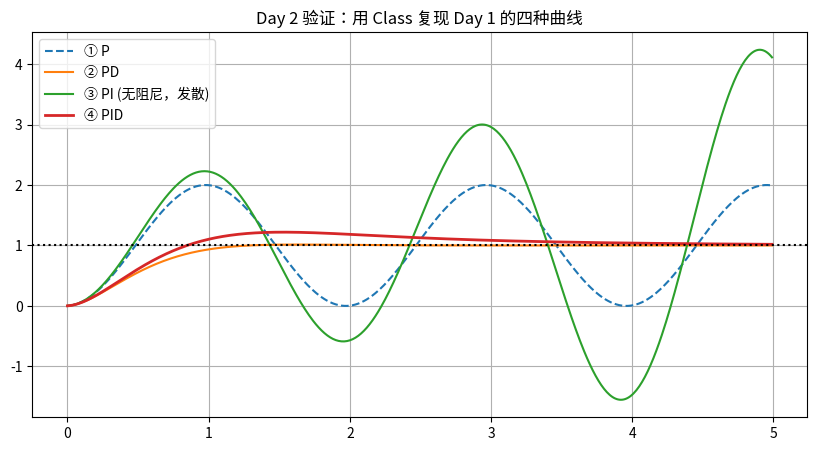

Source code (Python):
# 2 为什么说"e_prev初始化"是最重要的一课
# 这是你 W3 Day 5 踩过的同一个坑，换了个马甲。

# 假设一开始，目标在 1，当前在 0，误差 e = 1。
# 如果你的 prev_error 初始化为 0，第一次循环算微分时：
# de = (1 - 0) / 0.01 = 100。
# 此时如果 Kd=5，那么 D 项的输出就是 5 * 100 = 500！
# 这就是“凭空制造的巨大冲击”。机器人的真实速度从 0 起步，不可能瞬间产生 500 的力，这纯粹是数学计算在代码里的漏洞。

# 和 W3 的低通滤波器对照
#                 W3 Day 5 低通	                        W5 Day 2 PID
#   现象	 信号在 100，第一拍输出 9.09	       误差是 1，第一步 de = 100
#   后果	     机器人猛冲	                              执行器猛冲
#   根因	 y 从 0 开始，没预热	                e_prev 从 0 开始，没预热
#   解法 initialized_ 标志，第一拍直接取输入	  first_call_ 标志，第一拍让 de = 0
# 共同点：凡是「带记忆」的模块，第一次调用前都必须用真实值预热

# 3 4 代码训练
import numpy as np
import matplotlib.pyplot as plt
import matplotlib.font_manager as fm
import platform

# 设置中文字体（同Day 1）
def set_chinese_font():
    candidates = ['Microsoft YaHei', 'SimHei', 'PingFang SC', 'WenQuanYi Micro Hei']
    available = {f.name for f in fm.fontManager.ttflist}
    for name in candidates:
        if name in available:
            plt.rcParams['font.sans-serif'] = [name]
            plt.rcParams['axes.unicode_minus'] = False
            return
set_chinese_font()

# ==========================================
# 核心：Day 2 的 PID 类
# ==========================================
class PID:
    def __init__(self, kp, ki=0.0, kd=0.0):  # self. 代表这是这个对象私有的
        self.kp, self.ki, self.kd = kp, ki, kd
        self.integral = 0.0  # 初始化积分器为 0
        self.prev_error = None  # ← 用 None 表示“还没预热过”

    def update(self, target, current, dt):  # 这是每次循环（比如每 10ms）都要调用一次的核心函数
        e = target - current
        
        # 积分
        self.integral += e * dt
        
        # 微分（第一次调用时 de 取 0，避免凭空冲击）
        if self.prev_error is None:
            de = 0.0
        else:
            de = (e - self.prev_error) / dt
            
        self.prev_error = e  # 把这次的误差存起来，留给下一次循环用
        return self.kp * e + self.ki * self.integral + self.kd * de

    def reset(self):  # 重置就是把记忆洗掉
        """切换任务/重新启动时，把记忆清空"""
        self.integral = 0.0
        self.prev_error = None


# ==========================================
# 任务 1：用类复现 Day 1 的四条曲线
# ==========================================
def simulate(pid, T=5.0, dt=0.01, disturbance=0.0):  # def simulate(pid, ...): 这是一个被控对象仿真引擎
    x = v = 0.0  # 初始化物理状态 位置速度都为0
    pid.reset() # 每次仿真前必须重置记忆！
    hist = []  # 拿个空本子准备记录小车每一刻的位置
    
    for _ in range(int(T / dt)):  # 根据总时间 T 和步长 dt，决定循环多少次
        u = pid.update(target=1.0, current=x, dt=dt)  # 调用大脑。把目标（1.0）、现在的位置（x）、时间步长（dt）喂给刚才造出来的 PID 对象，算出控制力 u
        v += (u - disturbance) * dt  # 控制力减去阻力得到加速度，加速度乘时间得到速度（默认m=1）
        x += v * dt  # 速度乘时间得到位置
        hist.append(x)  # 记录新位置
        
    return hist

# 跑四条曲线
T = 5.0
h_p   = simulate(PID(kp=10), T=T) # 造P
h_pd  = simulate(PID(kp=10, kd=5), T=T)  # 造PD
h_pi  = simulate(PID(kp=10, ki=5), T=T)  # 造PI
h_pid = simulate(PID(kp=10, ki=5, kd=5), T=T)  # 造PID

# 以下是画图代码
t_arr = np.arange(len(h_p)) * 0.01
plt.figure(figsize=(10, 5))
plt.plot(t_arr, h_p, '--', label='① P')
plt.plot(t_arr, h_pd, label='② PD')
plt.plot(t_arr, h_pi, label='③ PI (无阻尼，发散)')
plt.plot(t_arr, h_pid, linewidth=2, label='④ PID')
plt.axhline(1.0, color='black', linestyle=':')
plt.title('Day 2 验证：用 Class 复现 Day 1 的四种曲线')
plt.legend()
plt.grid(True)
plt.show()


# ==========================================
# 任务 2：dt 到底能有多大？
# ==========================================
print("\n--- dt 稳定性实验 (Kp=10, Ki=5, Kd=5) ---")
dt_list = [0.01, 0.1, 0.3, 0.5]  # 准备好要测试的步长
for dt in dt_list:
    pid = PID(kp=10, ki=5, kd=5) 
    hist = simulate(pid, T=10.0, dt=dt)
    
    # 打印峰值和终值
    peak = max(hist)  # 记录小车最高冲到了哪里（看超调）
    final = hist[-1]  # 记录 10 秒结束那一刻，小车在哪里
    status = "稳定" if abs(final) < 100 else "❌ 发散"
    print(f"dt = {dt:>4}: 峰值 = {peak:8.3f}, 终值 = {final:10.3f} | {status}")


# 阻尼项稳定性：Kd · dt < 2
# 弹簧项稳定性：dt < 2 / √Kp

print("\n--- 再试一组：Kp=20 (增益变大) ---")
# 理论极限：Kd*dt < 2 -> dt < 0.4 (Kd=5)；dt < 2 / sqrt(20) ≈ 0.447
# 取交集，dt < 0.4 稳定，0.4 及以上发散。所以 dt=0.2 会放大但收敛，dt=0.3 也会收敛。
dt_list_2 = [0.05, 0.1, 0.2]
for dt in dt_list_2:
    pid = PID(kp=20, ki=5, kd=5)
    hist = simulate(pid, T=10.0, dt=dt)
    print(f"dt = {dt:>4}: 终值 = {hist[-1]:8.3f}")

# 结论：dt 的上限由增益决定，不是随便定的。
# 真实机器人上，控制周期一旦抖动（dt 不恒定），D 项就会失真 —— 这是 Day 3「微分先行」的伏笔
